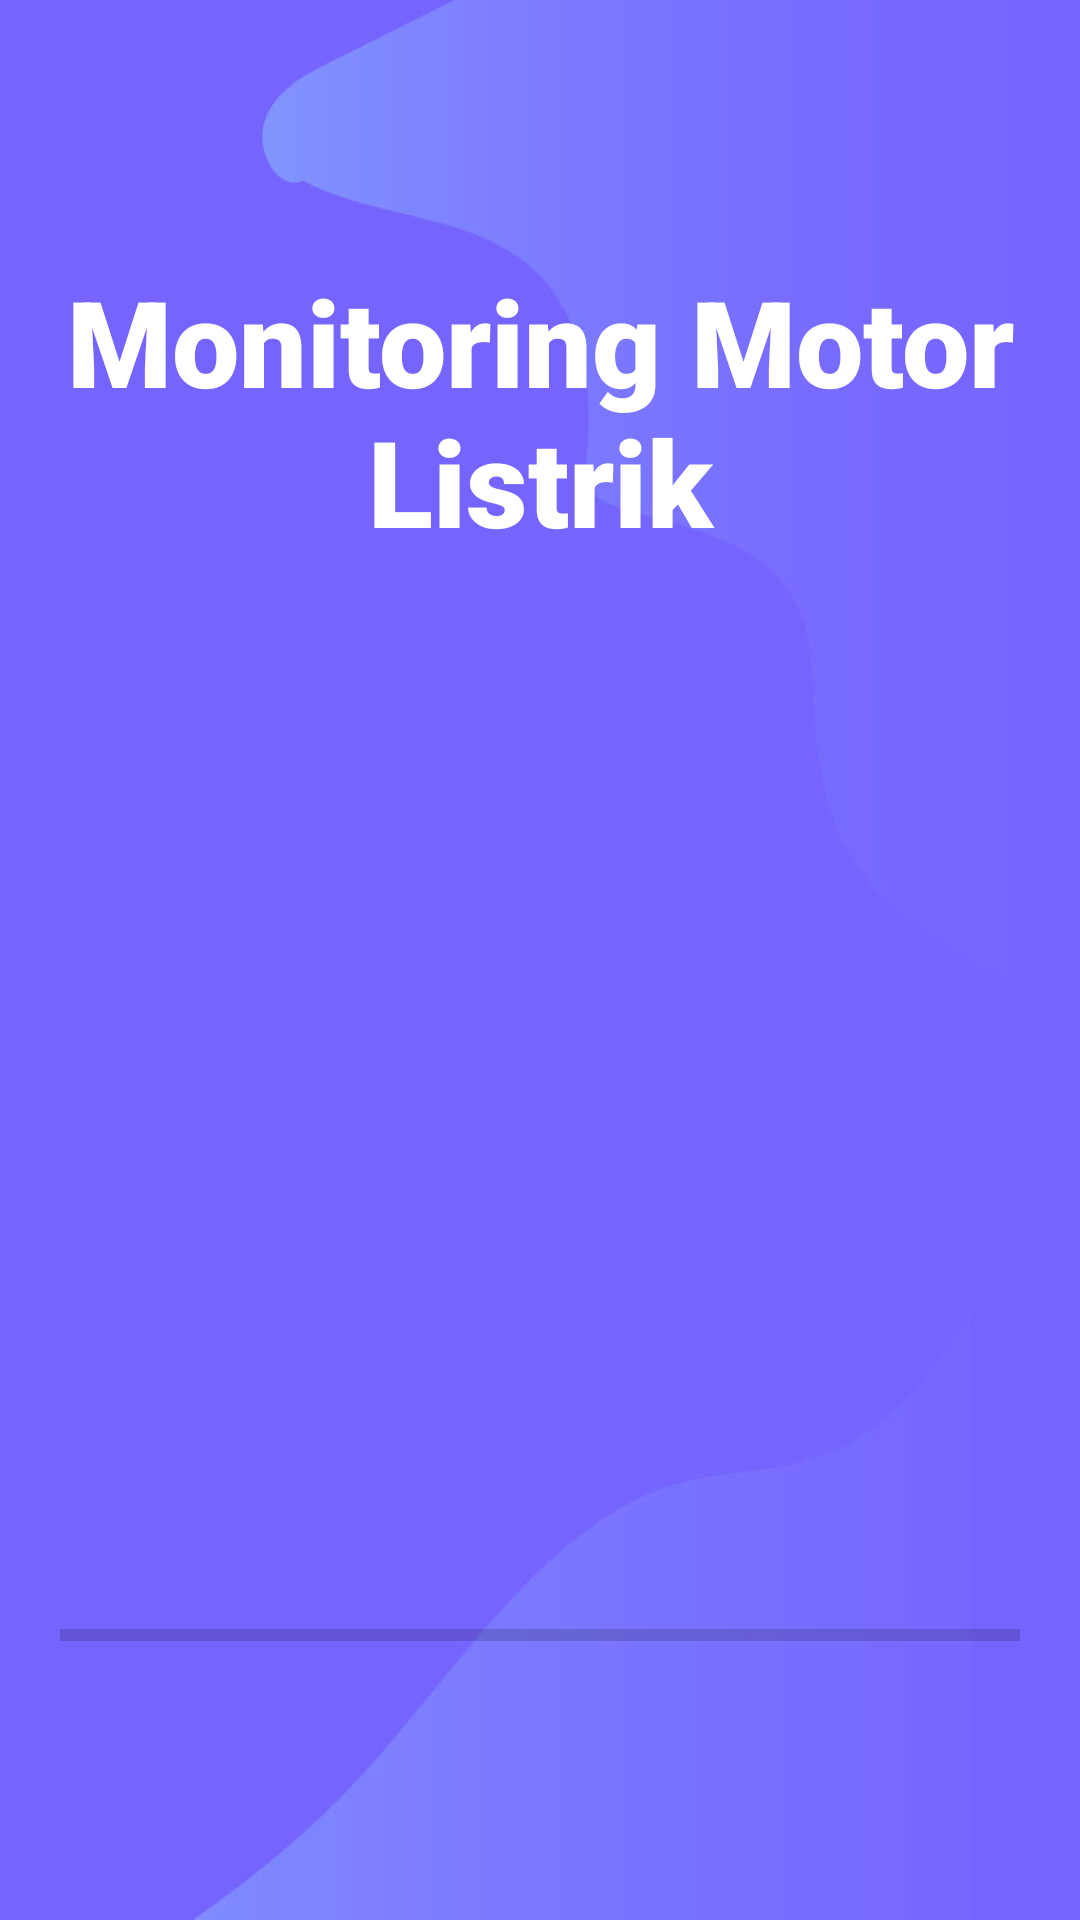

Reconstruct the res/layout file that produces this screen, plus the resources it refers to.
<!-- AndroidManifest.xml: activity theme Theme.MonitoringMotorListrikNoActionbar -->
<!-- res/layout/activity_splash.xml -->
<?xml version="1.0" encoding="utf-8"?>
<LinearLayout xmlns:android="http://schemas.android.com/apk/res/android"
    xmlns:tools="http://schemas.android.com/tools"
    android:layout_width="match_parent"
    android:layout_height="match_parent"
    android:orientation="vertical"
    android:gravity="center"
    android:background="@drawable/background"
    tools:context=".SplashActivity">

    <TextView
        android:layout_width="wrap_content"
        android:layout_height="wrap_content"
        android:text="@string/app_name"
        android:textSize="40sp"
        android:elevation="20dp"
        android:textAlignment="center"
        android:textColor="@android:color/white"
        android:fontFamily="sans-serif-black"
        android:layout_marginBottom="100dp"
        android:layout_marginLeft="10dp"
        android:layout_marginRight="10dp">
    </TextView>

    <ImageView
        android:layout_width="150dp"
        android:layout_height="150dp"
        android:elevation="20dp"
        android:src="@drawable/logoutama">
    </ImageView>

    <ProgressBar
        android:id="@+id/pbloadingHalamansplashscreen"
        style="?android:attr/progressBarStyleHorizontal"
        android:layout_width="match_parent"
        android:layout_height="wrap_content"
        android:layout_marginLeft="20dp"
        android:layout_marginTop="100dp"
        android:layout_marginRight="20dp"
        android:max="100"
        android:progress="0"
        android:progressTint="@color/white" />

</LinearLayout>
<!-- resources referenced by this layout -->
<resources>
  <!-- drawable background: jpg bitmap (drawable, 50049 bytes) -->
  <string name="app_name">Monitoring Motor Listrik</string>
  <style name="Theme.MonitoringMotorListrikNoActionbar" parent="Theme.MaterialComponents.DayNight.NoActionBar">
          
          <item name="colorPrimary">@color/purple_500</item>
          <item name="colorPrimaryVariant">@color/purple_700</item>
          <item name="colorOnPrimary">@color/white</item>
          
          <item name="colorSecondary">@color/teal_200</item>
          <item name="colorSecondaryVariant">@color/teal_700</item>
          <item name="colorOnSecondary">@color/black</item>
          
          <item name="android:statusBarColor" tools:targetApi="l">?attr/colorPrimaryVariant</item>
          
      </style>
  <!-- not gathered from this repository: default colours our renderer supplied (Android Studio template values) -->
  <color name="purple_500">#FF6200EE</color>
  <color name="purple_700">#FF3700B3</color>
  <color name="teal_200">#FF03DAC5</color>
  <color name="teal_700">#FF018786</color>
  <color name="black">#FF000000</color>
  <color name="white">#FFFFFFFF</color>
</resources>
